Labelled photos from "data", an image-classification folder in LUMIERE05/ANN-dog_and_cat_classifier. The possible labels are: cats without background, dogs without background.

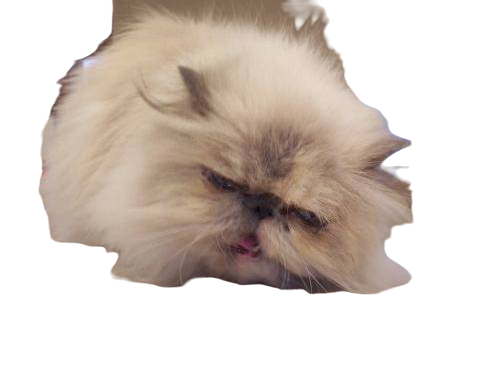
Label: cats without background

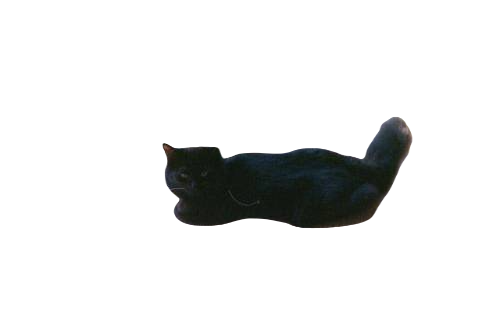
Label: cats without background

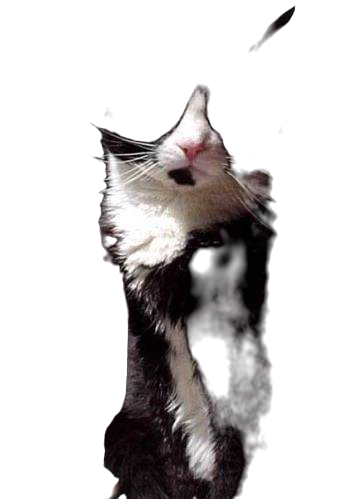
Label: cats without background

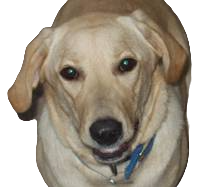
Label: dogs without background

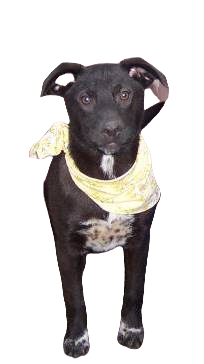
Label: dogs without background

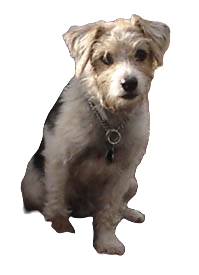
Label: dogs without background
